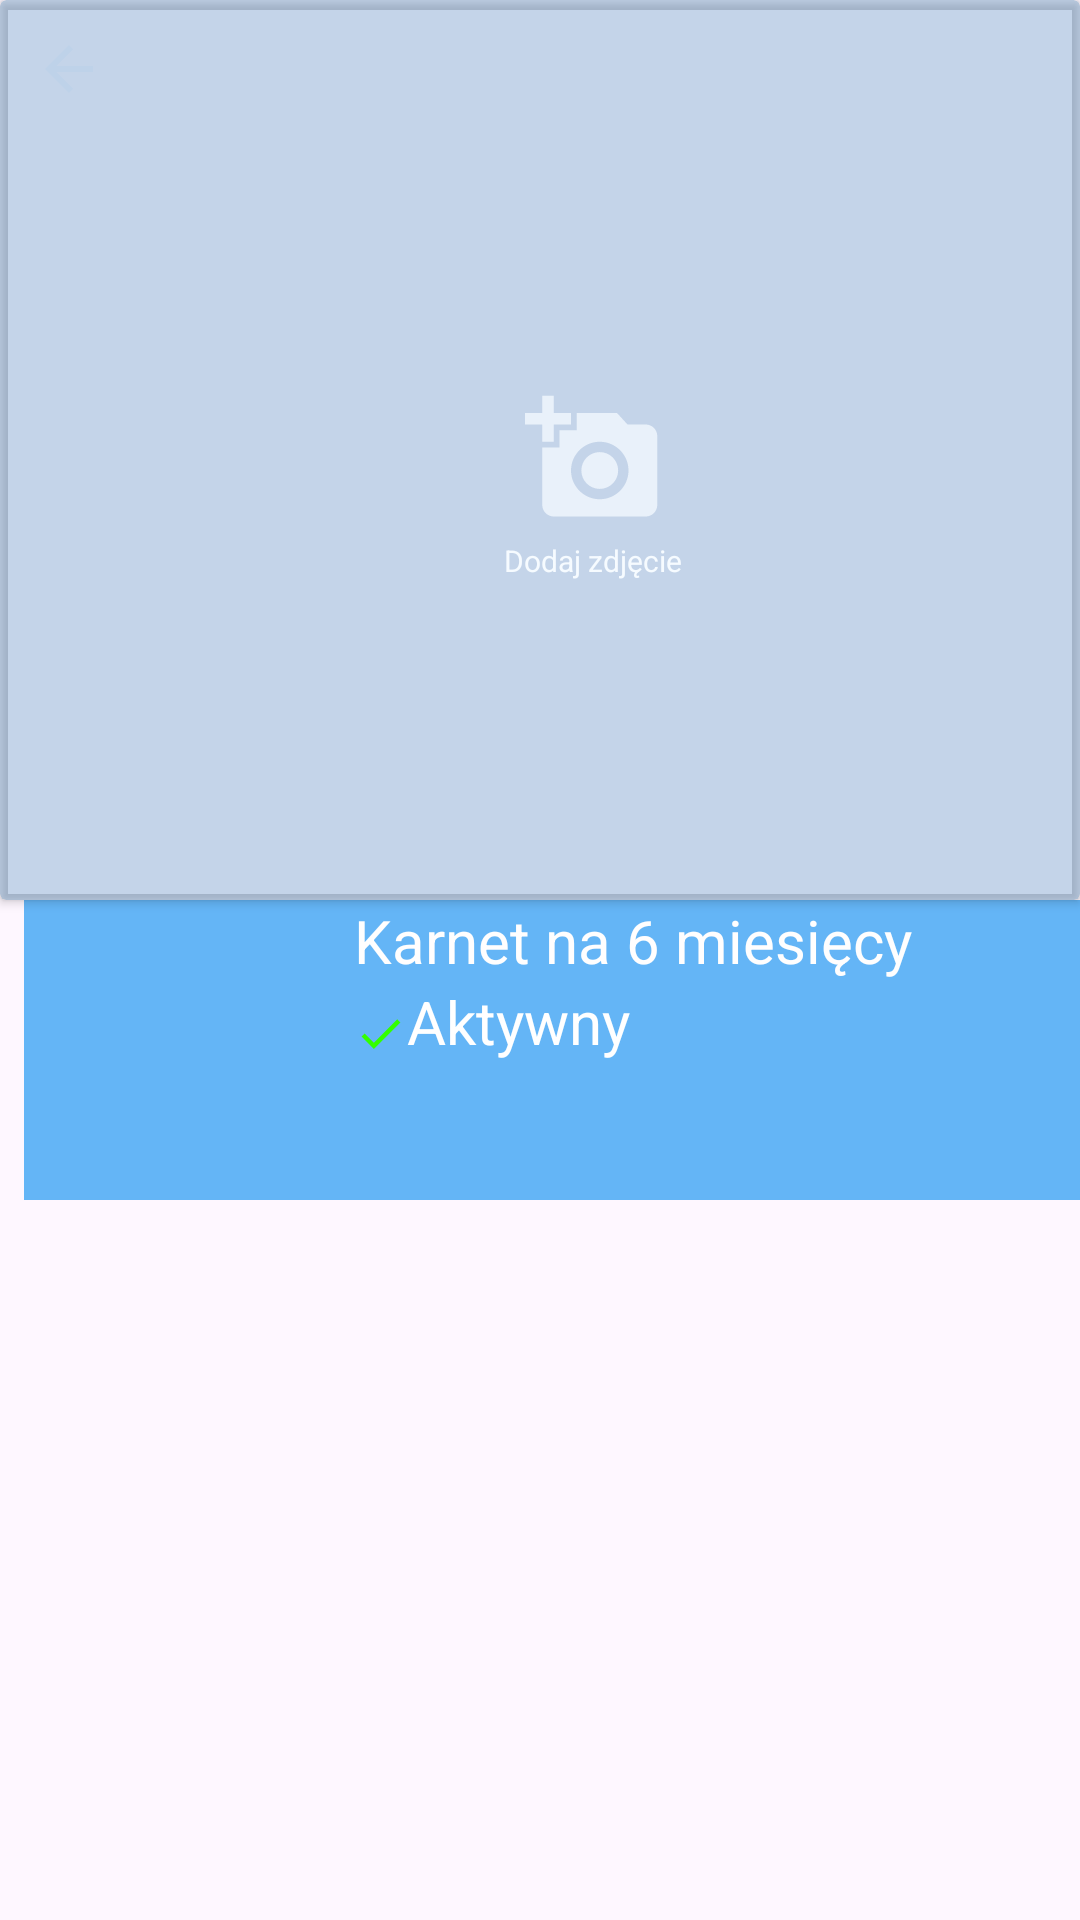

Write the Android layout XML for this screen, with the resource values it uses.
<!-- AndroidManifest.xml: application theme Theme.LoginApplication -->
<!-- res/layout/activity_passes.xml -->
<?xml version="1.0" encoding="utf-8"?>
<androidx.constraintlayout.widget.ConstraintLayout xmlns:android="http://schemas.android.com/apk/res/android"
    xmlns:app="http://schemas.android.com/apk/res-auto"
    xmlns:tools="http://schemas.android.com/tools"
    android:layout_width="match_parent"
    android:layout_height="match_parent"
    tools:context="com.example.myapplication.PassesActivity">

    <androidx.cardview.widget.CardView
        android:id="@+id/cardView2"
        android:layout_width="wrap_content"
        android:layout_height="300dp"
        app:layout_constraintEnd_toEndOf="parent"
        app:layout_constraintStart_toStartOf="parent"
        app:layout_constraintTop_toTopOf="parent">

        <ImageView
            android:id="@+id/imageView2"
            android:layout_width="match_parent"
            android:layout_height="match_parent"
            android:scaleType="center"
            app:srcCompat="@drawable/gym" />

        <ImageButton
            android:id="@+id/categoryback_btn"
            android:layout_width="30dp"
            android:layout_height="30dp"
            android:layout_marginStart="8dp"
            android:layout_marginTop="8dp"
            android:backgroundTint="#00000000"
            android:tint="@color/app_theme_light"
            app:srcCompat="@drawable/baseline_arrow_back_24" />

        <ImageButton
            android:id="@+id/imageButton2"
            android:layout_width="30dp"
            android:layout_height="30dp"
            android:layout_marginStart="350dp"
            android:layout_marginTop="8dp"
            android:backgroundTint="#00FFFFFF"
            android:tint="@color/app_theme_light"
            app:srcCompat="@drawable/baseline_notifications_none_24" />

        <androidx.cardview.widget.CardView
            android:layout_width="match_parent"
            android:layout_height="match_parent"
            android:backgroundTint="#4D3C72B6">

            <ImageView
                android:id="@+id/imageView"
                android:layout_width="46dp"
                android:layout_height="46dp"
                android:layout_marginStart="175dp"
                android:layout_marginTop="130dp"
                android:scrollbarSize="4dp"
                android:tint="@color/app_theme_light"
                app:srcCompat="@drawable/baseline_add_a_photo_24" />

            <TextView
                android:id="@+id/textView6"
                android:layout_width="wrap_content"
                android:layout_height="wrap_content"
                android:layout_marginStart="168dp"
                android:layout_marginTop="180dp"
                android:text="Dodaj zdjęcie"
                android:textColor="@color/app_theme_light"
                android:textSize="10sp" />
        </androidx.cardview.widget.CardView>

    </androidx.cardview.widget.CardView>


    <TableLayout
        android:id="@+id/pass"
        android:layout_width="391dp"
        android:layout_height="150dp"
        android:layout_marginStart="8dp"
        app:layout_constraintStart_toStartOf="parent"
        app:layout_constraintTop_toBottomOf="@+id/cardView2">

        <TableRow
            android:layout_width="match_parent"
            android:layout_height="match_parent"
            android:background="#64B5F6">

            <ImageView
                android:id="@+id/imageView3"
                android:layout_height="wrap_content"
                android:padding="50dp"
                tools:srcCompat="@drawable/baseline_account_circle_24" />

            <LinearLayout
                android:layout_width="match_parent"
                android:layout_height="match_parent"
                android:orientation="vertical">

                <TextView
                    android:id="@+id/textView4"
                    android:layout_width="wrap_content"
                    android:layout_height="wrap_content"
                    android:paddingStart="10dp"
                    android:text="Karnet na 6 miesięcy"
                    android:textColor="#FFFEFE"
                    android:textSize="20sp" />

                <LinearLayout
                    android:layout_width="match_parent"
                    android:layout_height="match_parent"
                    android:orientation="horizontal"
                    android:paddingStart="10sp">

                    <ImageView
                        android:id="@+id/imageView5"
                        android:layout_width="wrap_content"
                        android:layout_height="wrap_content"
                        android:layout_weight="1"
                        app:srcCompat="@drawable/baseline_check_24" />

                    <TextView
                        android:id="@+id/textView5"
                        android:layout_width="match_parent"
                        android:layout_height="wrap_content"
                        android:layout_weight="1"
                        android:text="Aktywny"
                        android:textColor="#FFFFFF"
                        android:textSize="20sp" />
                </LinearLayout>

            </LinearLayout>

        </TableRow>

    </TableLayout>

</androidx.constraintlayout.widget.ConstraintLayout>
<!-- resources referenced by this layout -->
<resources>
  <color name="app_theme_light">#f6fbff</color>
  <!-- drawable baseline_account_circle_24 (drawable) -->
  <vector android:height="70dp" android:tint="#ffffff"
      android:viewportHeight="25" android:viewportWidth="25"
      android:width="70dp" xmlns:android="http://schemas.android.com/apk/res/android">
      <path android:fillColor="@android:color/white" android:pathData="M12,2C6.48,2 2,6.48 2,12s4.48,10 10,10s10,-4.48 10,-10S17.52,2 12,2zM12,6c1.93,0 3.5,1.57 3.5,3.5S13.93,13 12,13s-3.5,-1.57 -3.5,-3.5S10.07,6 12,6zM12,20c-2.03,0 -4.43,-0.82 -6.14,-2.88C7.55,15.8 9.68,15 12,15s4.45,0.8 6.14,2.12C16.43,19.18 14.03,20 12,20z"/>
  </vector>
  <!-- drawable baseline_add_a_photo_24 (drawable) -->
  <vector android:alpha="0.75" android:height="24dp" android:tint="#000000"
      android:viewportHeight="24" android:viewportWidth="24"
      android:width="24dp" xmlns:android="http://schemas.android.com/apk/res/android">
      <path android:fillColor="@android:color/white" android:pathData="M3,4V1h2v3h3v2H5v3H3V6H0V4H3zM6,10V7h3V4h7l1.83,2H21c1.1,0 2,0.9 2,2v12c0,1.1 -0.9,2 -2,2H5c-1.1,0 -2,-0.9 -2,-2V10H6zM13,19c2.76,0 5,-2.24 5,-5s-2.24,-5 -5,-5s-5,2.24 -5,5S10.24,19 13,19zM9.8,14c0,1.77 1.43,3.2 3.2,3.2s3.2,-1.43 3.2,-3.2s-1.43,-3.2 -3.2,-3.2S9.8,12.23 9.8,14z"/>
  </vector>
  <!-- drawable baseline_arrow_back_24 (drawable) -->
  <vector android:alpha="1.0" android:autoMirrored="true"
      android:height="24dp" android:tint="#000000"
      android:viewportHeight="24" android:viewportWidth="24"
      android:width="24dp" xmlns:android="http://schemas.android.com/apk/res/android">
      <path android:fillColor="@android:color/white" android:pathData="M20,11H7.83l5.59,-5.59L12,4l-8,8 8,8 1.41,-1.41L7.83,13H20v-2z"/>
  </vector>
  <!-- drawable baseline_check_24 (drawable) -->
  <vector android:height="35dp" android:tint="#33FF00"
      android:viewportHeight="24" android:viewportWidth="24"
      android:width="35dp" xmlns:android="http://schemas.android.com/apk/res/android">
      <path android:fillColor="@android:color/white" android:pathData="M9,16.17L4.83,12l-1.42,1.41L9,19 21,7l-1.41,-1.41z"/>
  </vector>
  <style name="Theme.LoginApplication" parent="Base.Theme.LoginApplication" />
  <style name="Base.Theme.LoginApplication" parent="Theme.Material3.DayNight.NoActionBar">
          
          
      </style>
</resources>
